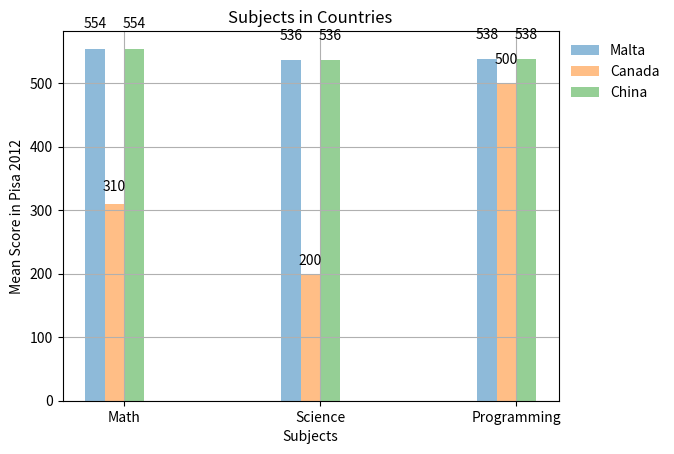

Recreate this plot in Python.
import matplotlib.pyplot as plt
import numpy as np

col_count = 3
bar_width = .1

malta_scores = (554, 536, 538)
canada_scores = (310, 200, 500)
china_scores = (400, 350, 200)

index = np.arange(col_count)

def CreateLabels(data):
    for item in data:
        height = item.get_height()
        plt.text(item.get_x() + item.get_width()/2.,height*1.05,
                 '%d' % int(height),
                 ha='center', va='bottom')


k1 = plt.bar(index, malta_scores, bar_width,
             alpha = .5,
             label="Malta")

ca1 = plt.bar(index+0.1, canada_scores, bar_width,
             alpha = .5,
             label="Canada")

ch1 = plt.bar(index+0.2, malta_scores, bar_width,
             alpha = .5,
             label="China")

CreateLabels(k1)
CreateLabels(ca1)
CreateLabels(ch1)

plt.ylabel("Mean Score in Pisa 2012")
plt.xlabel("Subjects")
plt.title("Subjects in Countries")

plt.xticks(index + .3/2, ("Math", "Science", "Programming"))
plt.legend(frameon=False, bbox_to_anchor=(1,1),loc=2)
plt.grid(True)



plt.show()
